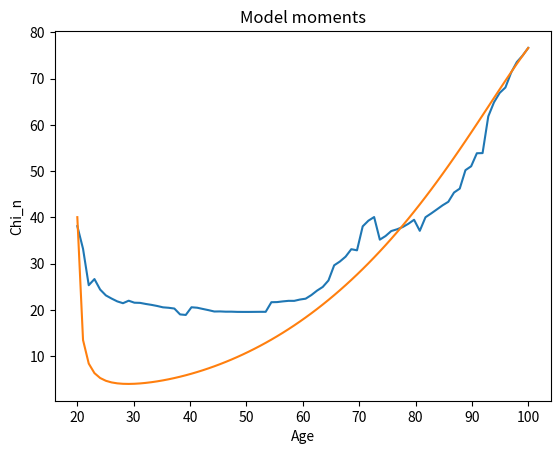

Source code (Python):
#%%
import numpy as np
import pandas as pd
import scipy.optimize as opt
import matplotlib.pyplot as plt

def chi_n_func(s, a0, a3, a8, b8):
    chi_n = (s/20 - a0/2) ** (-1) + a3 * s ** 3 + a8 * (s + b8) ** 8
    return chi_n

# def chi_n_func(s, a0, a1, a4, a6):#, a3, a4, a5):
#     #chi_n = a0 + a1 * s + a2 * s ** 2\
#     #        + a3 * s ** 3 + a4 * s ** 4\
#     #        + a5 * s ** 5 + a6 * s ** 6
#     chi_n = a0 + a1 * s + a4 * s ** 3\
#             + a6 * s ** 8#\
#             #+ a3 * s ** 3 + a4 * s ** 4
#     return chi_n


def crit(params, *args):
    a0, a3, a8, b8 = params#a0, a1, a4, a6 = params#, a3, a4, a5 = params
    data_moments, ages = args
    model_moments = chi_n_func(ages, a0, a3, a8, b8)#, a3, a4, a5)

    distance = ((data_moments - model_moments) ** 2).sum()
    print('DATA and MODEL DISTANCE: ', distance)
    return distance
#%%
a0 = 1.95000000e+00
a3 = 8.07672128e-05
a8 = -2.60943136e-13
b8 = -5.50000000e+01
#a0 = 5.38312524e+01
#a1 = -1.55746248e+00
#a2 = 1.77689237e-02
#a3 = -8.04751667e-06
#a4 = 5.65432019e-08
#a4 = 0
#a5 = 0
#a6 = 2.48169999e-10

params_init = np.array([a0, a3, a8, b8])#a2, a3, a4])#, a3, a4, a5])
data_moments = np.array([38.12000874, 33.22762421, 25.3484224, 26.67954008, 24.41097278, 23.15059004, 22.46771332, 21.85495452, 21.46242013, 22.00364263, 21.57322063, 21.53371545, 21.29828515, 21.10144524, 20.8617942, 20.57282, 20.47473172, 20.31111347, 19.04137299, 18.92616951, 20.58517969, 20.48761429, 20.21744847, 19.9577682, 19.66931057, 19.6878927, 19.63107201, 19.63390543, 19.5901486, 19.58143606, 19.58005578, 19.59073213, 19.60190899, 19.60001831, 21.67763741, 21.70451784, 21.85430468, 21.97291208, 21.97017228, 22.25518398, 22.43969757, 23.21870602, 24.18334822, 24.97772026, 26.37663164, 29.65075992, 30.46944758, 31.51634777, 33.13353793, 32.89186997, 38.07083882, 39.2992811, 40.07987878, 35.19951571, 35.97943562, 37.05601334, 37.42979341, 37.91576867, 38.62775142, 39.4885405, 37.10609921, 40.03988031, 40.86564363, 41.73645892, 42.6208256, 43.37786072, 45.38166073, 46.22395387, 50.21419653, 51.05246704, 53.86896121, 53.90029708, 61.83586775, 64.87563699, 66.91207845, 68.07449767, 71.27919965, 73.57195873, 74.95045988, 76.6230815])
S = 80
ages = np.linspace(20, 100, S)

est_output = opt.minimize(crit, params_init,\
                            args=(data_moments, ages),\
                            method="L-BFGS-B", tol=1e-50,\
                            options={'eps': 1e-15, 'maxiter': 1e20})

print(est_output)

results = est_output.x

print("Coefficients: ", results)
a0 = results[0]
a1 = results[1]
#a2 = results[2]
#a3 = results[3]
a4 = results[2]
#a5 = results[5]
a6 = results[3]

model_moments = chi_n_func(ages, a0, a1, a4, a6)#, a3, a4, a5)
#%%
plt.plot(ages, data_moments)
plt.xlabel("Age")
plt.ylabel("Chi_n")
plt.title("Data moments")
plt.show()

plt.plot(ages, model_moments)
plt.xlabel("Age")
plt.ylabel("Chi_n")
plt.title("Model moments")
plt.show()